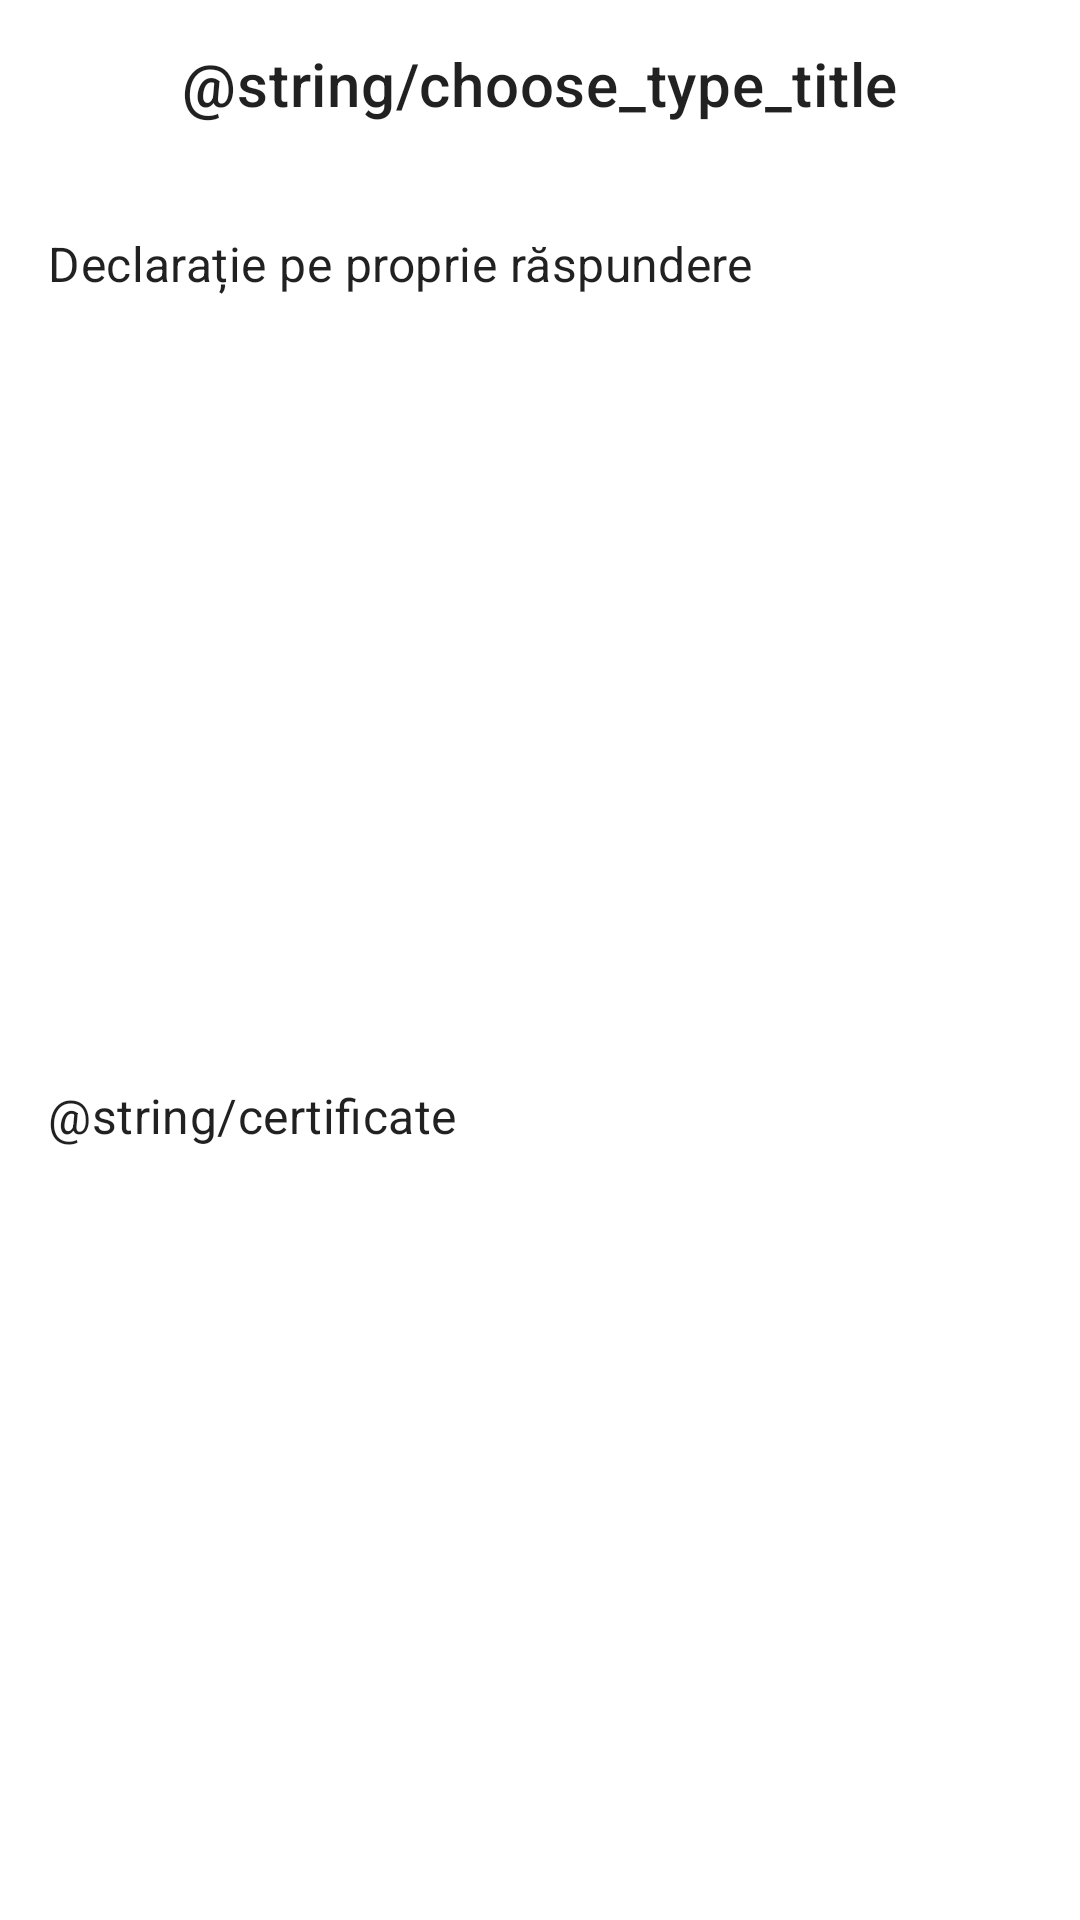

Android layout source for this screen:
<!-- AndroidManifest.xml: application theme Theme.StaySafe -->
<!-- res/layout/bottom_sheet_type.xml -->
<?xml version="1.0" encoding="utf-8"?>
<layout xmlns:android="http://schemas.android.com/apk/res/android"
    xmlns:app="http://schemas.android.com/apk/res-auto">

    <data class=".TypeChooserBinding" />

    <androidx.constraintlayout.widget.ConstraintLayout
        android:layout_width="match_parent"
        android:layout_height="wrap_content"
        android:clipToPadding="false"
        app:paddingBottomSystemWindowInsets="@{true}">

        <com.google.android.material.appbar.MaterialToolbar
            android:id="@+id/toolbar"
            android:layout_width="match_parent"
            android:layout_height="wrap_content"
            app:layout_constraintTop_toTopOf="parent"
            app:title="@null">

            <TextView
                android:id="@+id/title"
                android:layout_width="wrap_content"
                android:layout_height="wrap_content"
                android:layout_gravity="center_horizontal"
                android:text="@string/choose_type_title"
                android:textAppearance="?attr/textAppearanceHeadline6" />
        </com.google.android.material.appbar.MaterialToolbar>

        <TextView
            android:id="@+id/statement"
            android:layout_width="match_parent"
            android:layout_height="wrap_content"
            android:background="?attr/selectableItemBackground"
            android:gravity="center_vertical"
            android:minHeight="?attr/listPreferredItemHeight"
            android:padding="@dimen/first_keyline"
            android:text="@string/statement"
            android:textAppearance="?attr/textAppearanceSubtitle1"
            app:layout_constraintTop_toBottomOf="@id/toolbar" />

        <TextView
            android:id="@+id/certificate"
            android:layout_width="match_parent"
            android:layout_height="wrap_content"
            android:layout_marginBottom="@dimen/first_keyline"
            android:background="?attr/selectableItemBackground"
            android:gravity="center_vertical"
            android:minHeight="?attr/listPreferredItemHeight"
            android:padding="@dimen/first_keyline"
            android:text="@string/certificate"
            android:textAppearance="?attr/textAppearanceSubtitle1"
            app:layout_constraintBottom_toBottomOf="parent"
            app:layout_constraintTop_toBottomOf="@id/statement" />

    </androidx.constraintlayout.widget.ConstraintLayout>
</layout>
<!-- resources referenced by this layout -->
<resources>
  <dimen name="first_keyline">16dp</dimen>
  <string name="statement">Declarație pe proprie răspundere</string>
  <style name="Theme.StaySafe">
          <item name="android:statusBarColor">@color/transparent</item>
          <item name="android:navigationBarColor">@color/nav_bar_scrim</item>
      </style>
  <color name="transparent">#00000000</color>
  <color name="nav_bar_scrim">@color/system_ui_scrim_black</color>
  <color name="system_ui_scrim_black">#66000000</color>
</resources>
